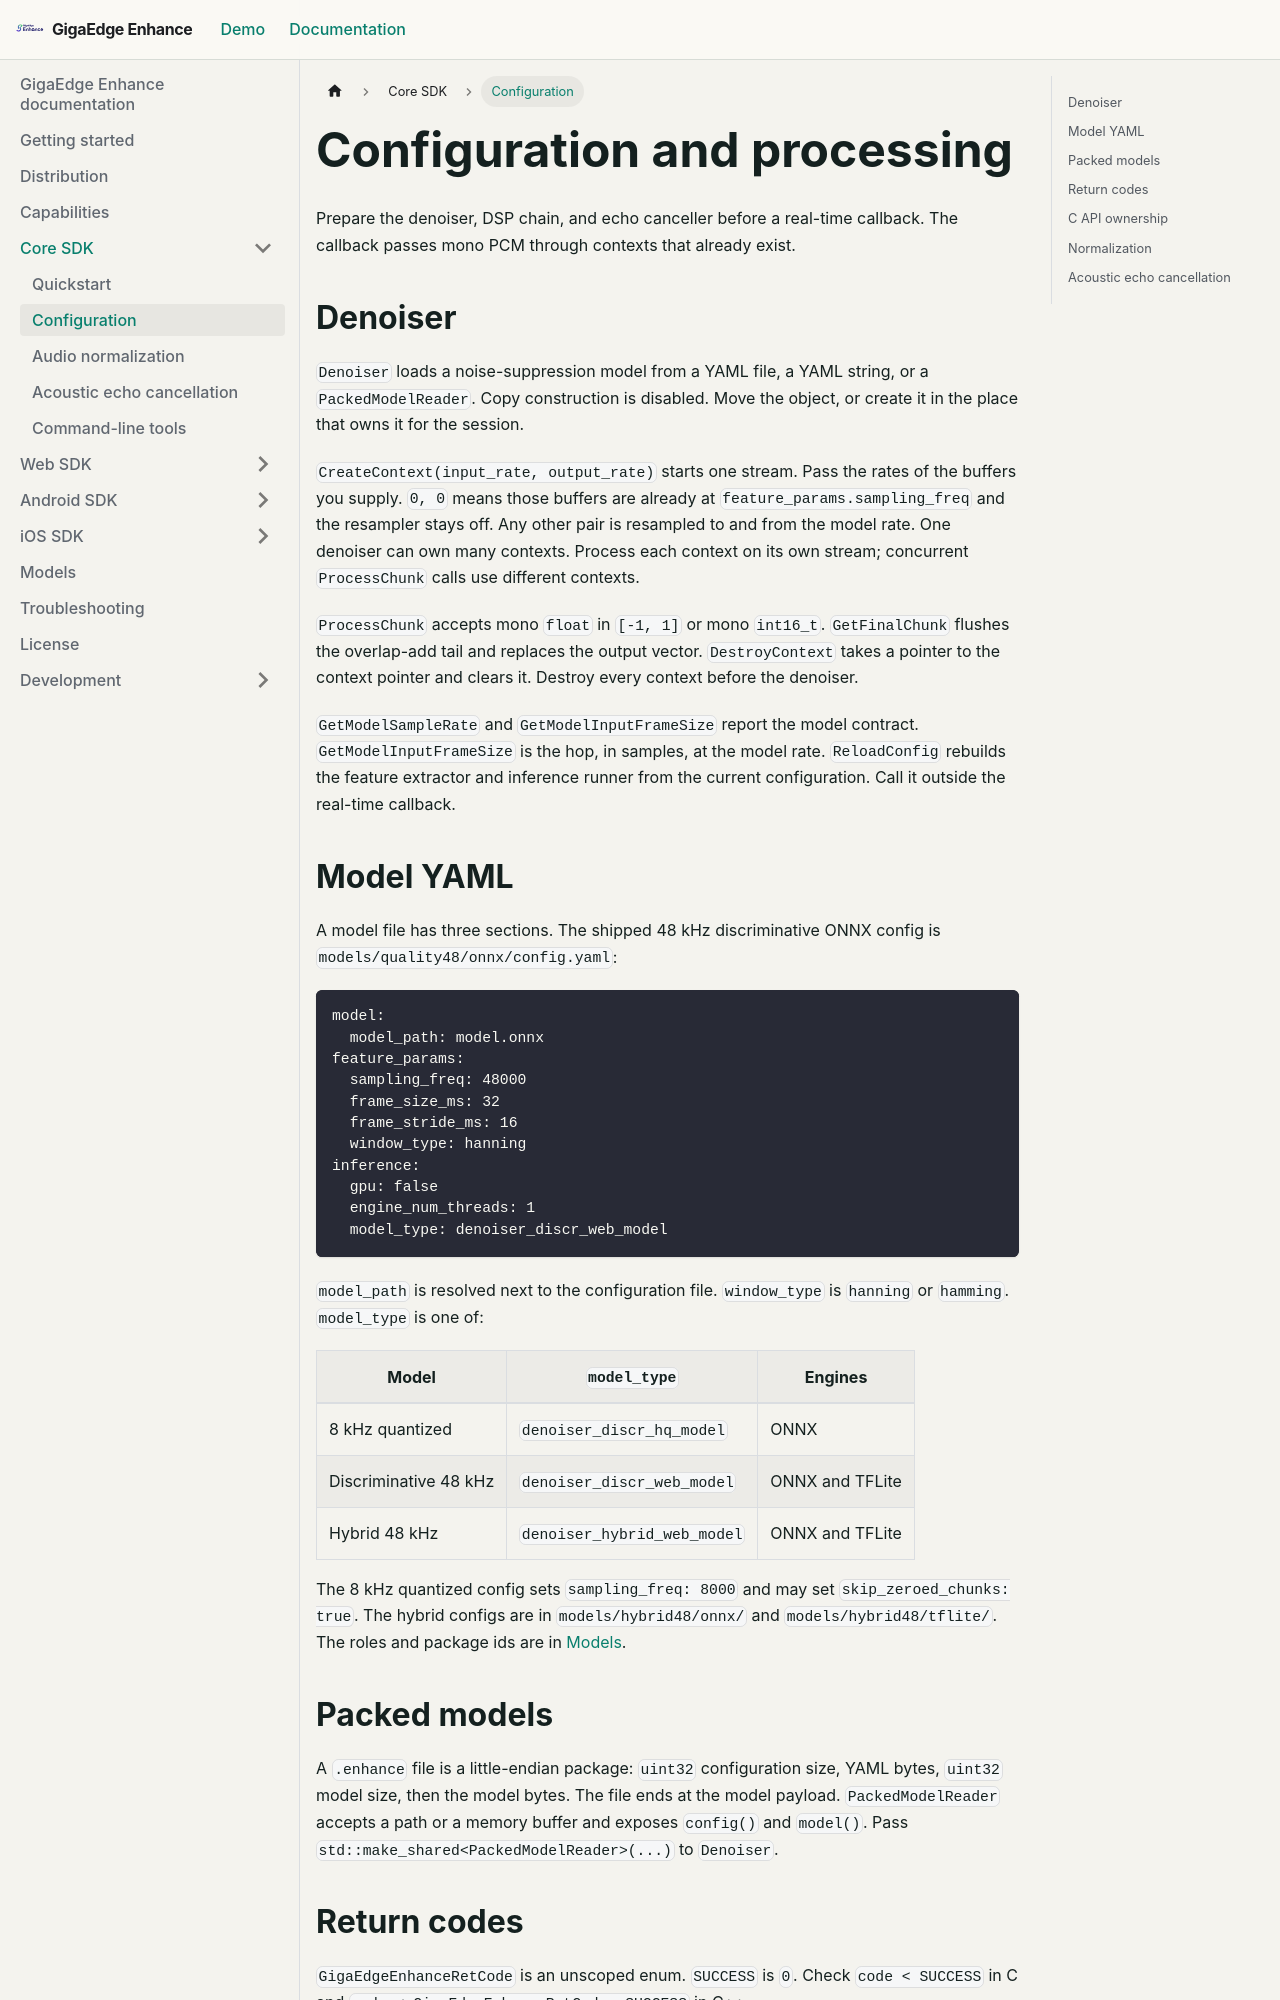

repository: salute-developers/giga-edge-enhance · page: docs/core/configuration/index.html · generator: docusaurus

---
title: Configuration
---

# Configuration and processing

Prepare the denoiser, DSP chain, and echo canceller before a real-time callback. The callback
passes mono PCM through contexts that already exist.

## Denoiser

`Denoiser` loads a noise-suppression model from a YAML file, a YAML string, or a
`PackedModelReader`. Copy construction is disabled. Move the object, or create it in the place that
owns it for the session.

`CreateContext(input_rate, output_rate)` starts one stream. Pass the rates of the buffers you
supply. `0, 0` means those buffers are already at `feature_params.sampling_freq` and the resampler
stays off. Any other pair is resampled to and from the model rate. One denoiser can own many
contexts. Process each context on its own stream; concurrent `ProcessChunk` calls use different
contexts.

`ProcessChunk` accepts mono `float` in `[-1, 1]` or mono `int16_t`. `GetFinalChunk` flushes the
overlap-add tail and replaces the output vector. `DestroyContext` takes a pointer to the context
pointer and clears it. Destroy every context before the denoiser.

`GetModelSampleRate` and `GetModelInputFrameSize` report the model contract. `GetModelInputFrameSize`
is the hop, in samples, at the model rate. `ReloadConfig` rebuilds the feature extractor and
inference runner from the current configuration. Call it outside the real-time callback.

## Model YAML

A model file has three sections. The shipped 48 kHz discriminative ONNX config is
`models/quality48/onnx/config.yaml`:

```yaml
model:
  model_path: model.onnx
feature_params:
  sampling_freq: 48000
  frame_size_ms: 32
  frame_stride_ms: 16
  window_type: hanning
inference:
  gpu: false
  engine_num_threads: 1
  model_type: denoiser_discr_web_model
```

`model_path` is resolved next to the configuration file. `window_type` is `hanning` or `hamming`.
`model_type` is one of:

| Model | `model_type` | Engines |
| --- | --- | --- |
| 8 kHz quantized | `denoiser_discr_hq_model` | ONNX |
| Discriminative 48 kHz | `denoiser_discr_web_model` | ONNX and TFLite |
| Hybrid 48 kHz | `denoiser_hybrid_web_model` | ONNX and TFLite |

The 8 kHz quantized config sets `sampling_freq: 8000` and may set `skip_zeroed_chunks: true`.
The hybrid configs are in `models/hybrid48/onnx/` and `models/hybrid48/tflite/`.
The roles and package ids are in [Models](../models.md).

## Packed models

A `.enhance` file is a little-endian package: `uint32` configuration size, YAML bytes, `uint32` model
size, then the model bytes. The file ends at the model payload. `PackedModelReader` accepts a path
or a memory buffer and exposes `config()` and `model()`. Pass `std::make_shared<PackedModelReader>(...)`
to `Denoiser`.
